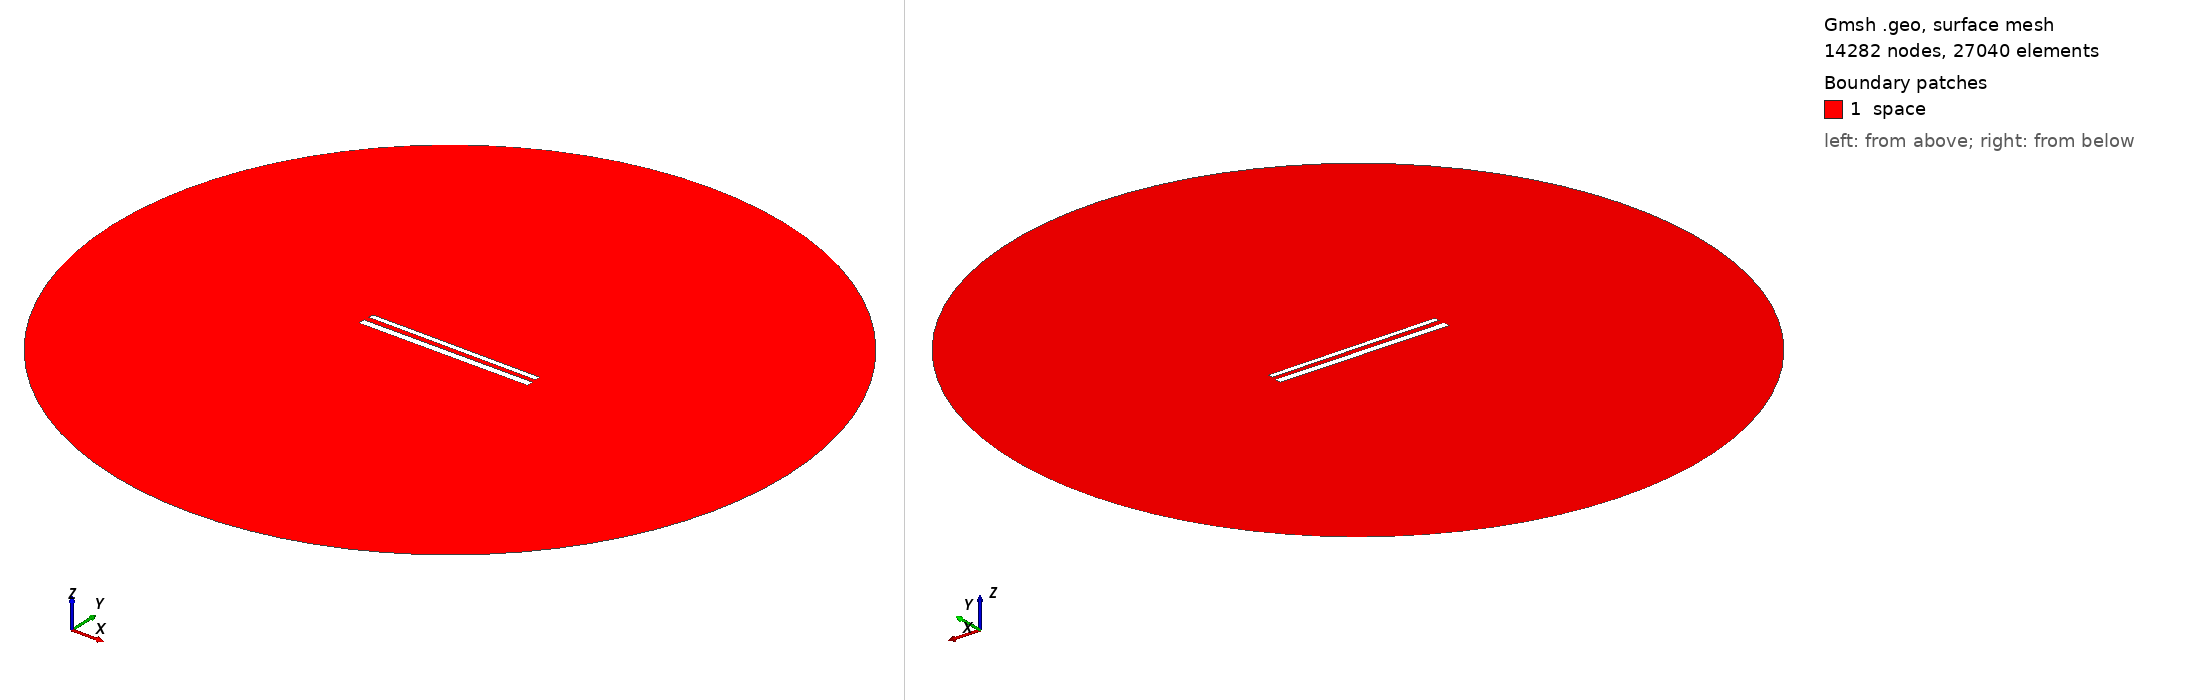

Gmsh geometry script, surface-meshed: 14282 nodes, 27040 surface elements. Boundary patches (legend numbers): 1 space. Left view from above one corner, right view from below the opposite corner. Legend entries are the model's physical surfaces. The drawing asked Gmsh for element sizes between 1% and 20% of the model's largest extent; the script's own settings can give other sizes.

=== 597.geo (drawn) ===
// Set the geometry kernel
SetFactory("OpenCASCADE");

//---------------------------------------
// Rectangles
//---------------------------------------

// Rectangle 1 (top)
Point(1) = {-49.62222222222222, 1.6277777777777778, 0, 1.0};
Point(2) = {49.62222222222222, 1.6277777777777778, 0, 1.0};
Point(3) = {49.62222222222222, 4.872222222222222, 0, 1.0};
Point(4) = {-49.62222222222222, 4.872222222222222, 0, 1.0};

Line(1) = {1, 2};
Line(2) = {2, 3};
Line(3) = {3, 4};
Line(4) = {4, 1};

Line Loop(1) = {1, 2, 3, 4};
Plane Surface(1) = {1};

Rotate { {0, 0, 1}, {0,  1.25,  0}, -0.006 } {
  Surface{1};
}

// Rectangle 2 (bottom)
Point(5) = {-50,-1.25, 0, 1.0};
Point(6) = { 50,-1.25, 0, 1.0};
Point(7) = { 50,-5.25, 0, 1.0};
Point(8) = {-50,-5.25, 0, 1.0};

Line(5) = {5, 6};
Line(6) = {6, 7};
Line(7) = {7, 8};
Line(8) = {8, 5};

Line Loop(2) = {5, 6, 7, 8};
Plane Surface(2) = {2}; 


//---------------------------------------
// Circle
//---------------------------------------

// Define points
Point(9) = {0, 0, 0};        // Center
Point(10) = {200, 0, 0};     // Start point
Point(11) = {0, 200, 0};     // 90 degrees
Point(12) = {-200, 0, 0};    // 180 degrees
Point(13) = {0, -200, 0};    // 270 degrees

// Define circle arcs (each needs start, center, end)
Circle(9) = {10, 9, 11};
Circle(10) = {11, 9, 12};
Circle(11) = {12, 9, 13};
Circle(12) = {13, 9, 10};

// Define curve loop and surface if needed
Curve Loop(3) = {9, 10, 11, 12};
Surface(3) = {3};

// Subtract Rectangles from Circle
BooleanDifference{ Surface{3}; Delete; }{ Surface{1}; Surface{2}; Delete; }

//---------------------------------------
// Transfinite Lines and Surface
//---------------------------------------
r = 7;
Transfinite Line {1, 3} = 50*r Using Progression 1;
Transfinite Line {2, 4} = 2*r Using Progression 1;
Transfinite Line {5, 7} = 50*r Using Progression 1;
Transfinite Line {6, 8} = 2*r Using Progression 1;
Transfinite Line {9, 10, 11, 12} = 20 Using Progression 1;

//---------------------------------------
// Define Physical Groups
//---------------------------------------                

//--- Physical Curves
// Physical groups for boundaries
Physical Line("force_segment", 10) = {1};
Physical Line("upper_plate", 11) = {2, 3, 4};
Physical Line("lower_plate", 12) = {5, 6, 7, 8};
Physical Line("boundary", 20) = {9, 10, 11, 12};

//--- Physical Surfaces
Physical Surface("space", 30) = {3};

//---------------------------------------
// 6. Generate the Mesh
//---------------------------------------
Mesh 2;  // 2D mesh generation
